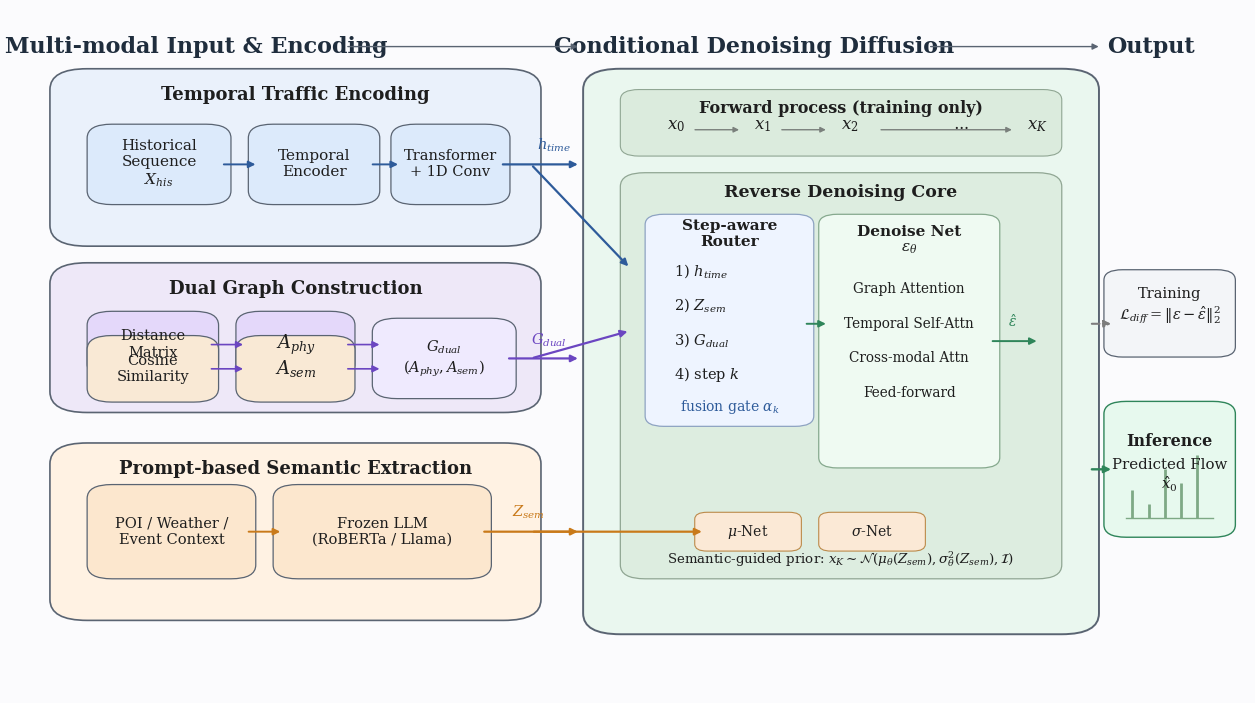

This chart was generated by the following Python code:
#!/usr/bin/env python3
"""Plot ACM MM style framework diagram for Prompt-LLM / Prompt-STDiff."""

from __future__ import annotations

import argparse
from pathlib import Path

import matplotlib as mpl
import matplotlib.pyplot as plt
from matplotlib.patches import FancyArrowPatch, FancyBboxPatch


def _set_style() -> None:
    """Global figure style (ACM-like clean look)."""
    mpl.rcParams["font.family"] = "serif"
    mpl.rcParams["font.serif"] = ["Times New Roman", "Times", "DejaVu Serif"]
    mpl.rcParams["mathtext.fontset"] = "dejavuserif"
    mpl.rcParams["axes.linewidth"] = 0.8
    mpl.rcParams["savefig.bbox"] = "tight"
    mpl.rcParams["savefig.pad_inches"] = 0.05


def _rounded(
    ax: plt.Axes,
    x: float,
    y: float,
    w: float,
    h: float,
    fc: str,
    ec: str = "#4A4A4A",
    lw: float = 1.0,
    r: float = 0.02,
    z: int = 1,
) -> FancyBboxPatch:
    """Draw rounded rectangle."""
    box = FancyBboxPatch(
        (x, y),
        w,
        h,
        boxstyle=f"round,pad=0.008,rounding_size={r}",
        linewidth=lw,
        edgecolor=ec,
        facecolor=fc,
        zorder=z,
    )
    ax.add_patch(box)
    return box


def _arrow(
    ax: plt.Axes,
    x0: float,
    y0: float,
    x1: float,
    y1: float,
    color: str = "#505050",
    lw: float = 1.4,
    ms: int = 10,
    ls: str = "-",
    z: int = 3,
) -> None:
    """Draw directed arrow."""
    arr = FancyArrowPatch(
        (x0, y0),
        (x1, y1),
        arrowstyle="-|>",
        mutation_scale=ms,
        linewidth=lw,
        linestyle=ls,
        color=color,
        zorder=z,
        connectionstyle="arc3,rad=0.0",
    )
    ax.add_patch(arr)


def plot_framework(out_pdf: Path, out_png: Path) -> None:
    """Render framework figure."""
    _set_style()

    # ACM-style restrained palette
    C_BG = "#FBFBFD"
    C_TITLE = "#1F2D3D"
    C_TEXT = "#1E1E1E"
    C_BORDER = "#5A6472"
    C_LEFT = "#EAF1FB"
    C_MID = "#EAF7EF"
    C_GRAPH = "#EEE8F8"
    C_PROMPT = "#FFF2E3"
    C_ACCENT_B = "#2E5B9A"
    C_ACCENT_G = "#2F855A"
    C_ACCENT_O = "#C97A1A"
    C_ACCENT_P = "#6B46C1"
    C_OUT = "#E7F9EE"

    fig, ax = plt.subplots(figsize=(16, 9), dpi=300)
    fig.patch.set_facecolor(C_BG)
    ax.set_facecolor(C_BG)
    ax.set_xlim(0, 1)
    ax.set_ylim(0, 1)
    ax.axis("off")

    # Top workflow track
    ax.text(0.15, 0.94, "Multi-modal Input & Encoding", ha="center", va="center", fontsize=16, color=C_TITLE, fontweight="bold")
    ax.text(0.60, 0.94, "Conditional Denoising Diffusion", ha="center", va="center", fontsize=16, color=C_TITLE, fontweight="bold")
    ax.text(0.92, 0.94, "Output", ha="center", va="center", fontsize=16, color=C_TITLE, fontweight="bold")
    _arrow(ax, 0.27, 0.94, 0.46, 0.94, color=C_BORDER, lw=1.0, ms=9)
    _arrow(ax, 0.74, 0.94, 0.88, 0.94, color=C_BORDER, lw=1.0, ms=9)

    # Left-top: temporal encoding
    _rounded(ax, 0.04, 0.66, 0.38, 0.24, fc=C_LEFT, ec=C_BORDER, lw=1.2, r=0.03)
    ax.text(0.23, 0.87, "Temporal Traffic Encoding", ha="center", va="center", fontsize=13, color=C_TEXT, fontweight="bold")

    _rounded(ax, 0.07, 0.72, 0.10, 0.10, fc="#DCEAFB", ec=C_BORDER, lw=0.9)
    ax.text(0.12, 0.77, "Historical\nSequence\n$X_{his}$", ha="center", va="center", fontsize=11, color=C_TEXT)

    _rounded(ax, 0.20, 0.72, 0.09, 0.10, fc="#DCEAFB", ec=C_BORDER, lw=0.9)
    ax.text(0.245, 0.77, "Temporal\nEncoder", ha="center", va="center", fontsize=11, color=C_TEXT)

    _rounded(ax, 0.315, 0.72, 0.08, 0.10, fc="#DCEAFB", ec=C_BORDER, lw=0.9)
    ax.text(0.355, 0.77, "Transformer\n+ 1D Conv", ha="center", va="center", fontsize=10.5, color=C_TEXT)

    _arrow(ax, 0.17, 0.77, 0.20, 0.77, color=C_ACCENT_B, lw=1.4)
    _arrow(ax, 0.29, 0.77, 0.315, 0.77, color=C_ACCENT_B, lw=1.4)
    _arrow(ax, 0.395, 0.77, 0.46, 0.77, color=C_ACCENT_B, lw=1.6)
    ax.text(0.425, 0.792, "$h_{time}$", fontsize=10.5, color=C_ACCENT_B)

    # Left-middle: graph construction
    _rounded(ax, 0.04, 0.42, 0.38, 0.20, fc=C_GRAPH, ec=C_BORDER, lw=1.2, r=0.03)
    ax.text(0.23, 0.59, "Dual Graph Construction", ha="center", va="center", fontsize=13, color=C_TEXT, fontweight="bold")

    _rounded(ax, 0.07, 0.47, 0.09, 0.08, fc="#E4D8FA", ec=C_BORDER, lw=0.9)
    ax.text(0.115, 0.51, "Distance\nMatrix", ha="center", va="center", fontsize=10.5, color=C_TEXT)
    _rounded(ax, 0.19, 0.47, 0.08, 0.08, fc="#E4D8FA", ec=C_BORDER, lw=0.9)
    ax.text(0.23, 0.51, "$A_{phy}$", ha="center", va="center", fontsize=13, color=C_TEXT)

    _rounded(ax, 0.07, 0.435, 0.09, 0.08, fc="#F9E9D5", ec=C_BORDER, lw=0.9)
    ax.text(0.115, 0.475, "Cosine\nSimilarity", ha="center", va="center", fontsize=10.5, color=C_TEXT)
    _rounded(ax, 0.19, 0.435, 0.08, 0.08, fc="#F9E9D5", ec=C_BORDER, lw=0.9)
    ax.text(0.23, 0.475, "$A_{sem}$", ha="center", va="center", fontsize=13, color=C_TEXT)

    _rounded(ax, 0.30, 0.44, 0.10, 0.10, fc="#EFEAFE", ec=C_BORDER, lw=0.9)
    ax.text(0.35, 0.49, "$G_{dual}$\n$(A_{phy},A_{sem})$", ha="center", va="center", fontsize=10.5, color=C_TEXT)
    _arrow(ax, 0.16, 0.51, 0.19, 0.51, color=C_ACCENT_P, lw=1.2)
    _arrow(ax, 0.16, 0.475, 0.19, 0.475, color=C_ACCENT_P, lw=1.2)
    _arrow(ax, 0.27, 0.51, 0.30, 0.51, color=C_ACCENT_P, lw=1.2)
    _arrow(ax, 0.27, 0.475, 0.30, 0.475, color=C_ACCENT_P, lw=1.2)
    _arrow(ax, 0.40, 0.49, 0.46, 0.49, color=C_ACCENT_P, lw=1.6)
    ax.text(0.42, 0.51, "$G_{dual}$", fontsize=10.5, color=C_ACCENT_P)

    # Left-bottom: prompt + frozen LLM
    _rounded(ax, 0.04, 0.12, 0.38, 0.24, fc=C_PROMPT, ec=C_BORDER, lw=1.2, r=0.03)
    ax.text(0.23, 0.33, "Prompt-based Semantic Extraction", ha="center", va="center", fontsize=13, color=C_TEXT, fontweight="bold")
    _rounded(ax, 0.07, 0.18, 0.12, 0.12, fc="#FCE7CE", ec=C_BORDER, lw=0.9)
    ax.text(0.13, 0.24, "POI / Weather /\nEvent Context", ha="center", va="center", fontsize=10.5, color=C_TEXT)
    _rounded(ax, 0.22, 0.18, 0.16, 0.12, fc="#FCE7CE", ec=C_BORDER, lw=0.9)
    ax.text(0.30, 0.24, "Frozen LLM\n(RoBERTa / Llama)", ha="center", va="center", fontsize=10.5, color=C_TEXT)
    _arrow(ax, 0.19, 0.24, 0.22, 0.24, color=C_ACCENT_O, lw=1.4)
    _arrow(ax, 0.38, 0.24, 0.46, 0.24, color=C_ACCENT_O, lw=1.6)
    ax.text(0.405, 0.262, "$Z_{sem}$", fontsize=10.5, color=C_ACCENT_O)

    # Middle main diffusion module
    _rounded(ax, 0.47, 0.10, 0.40, 0.80, fc=C_MID, ec=C_BORDER, lw=1.4, r=0.03)

    # Forward process strip
    _rounded(ax, 0.50, 0.79, 0.34, 0.08, fc="#DBEBDD", ec="#90A693", lw=0.8, r=0.015)
    ax.text(0.67, 0.85, "Forward process (training only)", ha="center", va="center", fontsize=11.5, color=C_TEXT, fontweight="bold")
    ax.text(0.53, 0.82, "$x_0$", fontsize=12, color=C_TEXT)
    ax.text(0.60, 0.82, "$x_1$", fontsize=12, color=C_TEXT)
    ax.text(0.67, 0.82, "$x_2$", fontsize=12, color=C_TEXT)
    ax.text(0.76, 0.82, "$\\cdots$", fontsize=12, color=C_TEXT)
    ax.text(0.82, 0.82, "$x_K$", fontsize=12, color=C_TEXT)
    _arrow(ax, 0.55, 0.82, 0.59, 0.82, color="#7A807C", lw=1.0, ms=8)
    _arrow(ax, 0.62, 0.82, 0.66, 0.82, color="#7A807C", lw=1.0, ms=8)
    _arrow(ax, 0.70, 0.82, 0.81, 0.82, color="#7A807C", lw=1.0, ms=8)

    # Reverse denoising core
    _rounded(ax, 0.50, 0.18, 0.34, 0.57, fc="#DDEDE0", ec="#90A693", lw=0.9, r=0.02)
    ax.text(0.67, 0.73, "Reverse Denoising Core", ha="center", va="center", fontsize=12.5, color=C_TEXT, fontweight="bold")

    # Step-aware router
    _rounded(ax, 0.52, 0.40, 0.12, 0.29, fc="#EEF4FF", ec="#8EA3C2", lw=0.9, r=0.015)
    ax.text(0.58, 0.67, "Step-aware\nRouter", ha="center", va="center", fontsize=11, color=C_TEXT, fontweight="bold")
    ax.text(0.535, 0.61, "1) $h_{time}$", fontsize=10.5, color=C_TEXT)
    ax.text(0.535, 0.56, "2) $Z_{sem}$", fontsize=10.5, color=C_TEXT)
    ax.text(0.535, 0.51, "3) $G_{dual}$", fontsize=10.5, color=C_TEXT)
    ax.text(0.535, 0.46, "4) step $k$", fontsize=10.5, color=C_TEXT)
    ax.text(0.58, 0.42, "fusion gate $\\alpha_k$", ha="center", va="center", fontsize=10, color=C_ACCENT_B)

    # Epsilon network
    _rounded(ax, 0.66, 0.34, 0.13, 0.35, fc="#EFFAF2", ec="#86A98E", lw=0.9, r=0.015)
    ax.text(0.725, 0.66, "Denoise Net\n$\\epsilon_\\theta$", ha="center", va="center", fontsize=11, color=C_TEXT, fontweight="bold")
    ax.text(0.725, 0.59, "Graph Attention", ha="center", va="center", fontsize=9.8, color=C_TEXT)
    ax.text(0.725, 0.54, "Temporal Self-Attn", ha="center", va="center", fontsize=9.8, color=C_TEXT)
    ax.text(0.725, 0.49, "Cross-modal Attn", ha="center", va="center", fontsize=9.8, color=C_TEXT)
    ax.text(0.725, 0.44, "Feed-forward", ha="center", va="center", fontsize=9.8, color=C_TEXT)
    _arrow(ax, 0.64, 0.54, 0.66, 0.54, color=C_ACCENT_G, lw=1.4)
    _arrow(ax, 0.79, 0.515, 0.83, 0.515, color=C_ACCENT_G, lw=1.4)
    ax.text(0.805, 0.535, "$\\hat{\\epsilon}$", fontsize=10, color=C_ACCENT_G)

    # Prior at bottom
    _rounded(ax, 0.56, 0.22, 0.07, 0.04, fc="#FBE9D6", ec="#BC8A4A", lw=0.8, r=0.01)
    _rounded(ax, 0.66, 0.22, 0.07, 0.04, fc="#FBE9D6", ec="#BC8A4A", lw=0.8, r=0.01)
    ax.text(0.595, 0.24, "$\\mu$-Net", ha="center", va="center", fontsize=10, color=C_TEXT)
    ax.text(0.695, 0.24, "$\\sigma$-Net", ha="center", va="center", fontsize=10, color=C_TEXT)
    ax.text(0.67, 0.20, "Semantic-guided prior: $x_K \\sim \\mathcal{N}(\\mu_\\theta(Z_{sem}),\\sigma_\\theta^2(Z_{sem}),\\mathcal{I})$",
            ha="center", va="center", fontsize=9.6, color=C_TEXT)

    # Flow from left modules into middle
    _arrow(ax, 0.42, 0.77, 0.50, 0.62, color=C_ACCENT_B, lw=1.6)
    _arrow(ax, 0.42, 0.49, 0.50, 0.53, color=C_ACCENT_P, lw=1.6)
    _arrow(ax, 0.42, 0.24, 0.56, 0.24, color=C_ACCENT_O, lw=1.6)

    # Right output panel
    _rounded(ax, 0.89, 0.50, 0.09, 0.11, fc="#F3F5F8", ec=C_BORDER, lw=0.9, r=0.015)
    ax.text(0.935, 0.565, "Training\n$\\mathcal{L}_{diff}=\\|\\epsilon-\\hat{\\epsilon}\\|_2^2$", ha="center", va="center", fontsize=10.5, color=C_TEXT)

    _rounded(ax, 0.89, 0.24, 0.09, 0.18, fc=C_OUT, ec=C_ACCENT_G, lw=1.0, r=0.018)
    ax.text(0.935, 0.37, "Inference", ha="center", va="center", fontsize=11.5, color=C_TEXT, fontweight="bold")
    ax.text(0.935, 0.32, "Predicted Flow\n$\\hat{x}_0$", ha="center", va="center", fontsize=10.8, color=C_TEXT)
    ax.plot([0.90, 0.97], [0.26, 0.26], color="#7EA985", lw=1.0)
    ax.vlines([0.905, 0.918, 0.931, 0.944, 0.957], 0.26, [0.30, 0.28, 0.33, 0.31, 0.35], color="#7EA985", lw=2.0)

    _arrow(ax, 0.87, 0.54, 0.89, 0.54, color="#7D7D7D", lw=1.5, ls="--")
    _arrow(ax, 0.87, 0.33, 0.89, 0.33, color=C_ACCENT_G, lw=1.7)

    # Save
    out_pdf.parent.mkdir(parents=True, exist_ok=True)
    fig.savefig(out_pdf, format="pdf")
    fig.savefig(out_png, format="png")
    plt.close(fig)


def parse_args() -> argparse.Namespace:
    """CLI args."""
    parser = argparse.ArgumentParser(description="Plot ACM MM-style framework figure.")
    parser.add_argument(
        "--out_pdf",
        type=str,
        default="outputs/figures/framework_acmmm.pdf",
        help="Output PDF path.",
    )
    parser.add_argument(
        "--out_png",
        type=str,
        default="outputs/figures/framework_acmmm.png",
        help="Output PNG path.",
    )
    return parser.parse_args()


def main() -> None:
    """Entry point."""
    args = parse_args()
    out_pdf = Path(args.out_pdf)
    out_png = Path(args.out_png)
    plot_framework(out_pdf=out_pdf, out_png=out_png)
    print(f"Saved: {out_pdf}")
    print(f"Saved: {out_png}")


if __name__ == "__main__":
    main()
